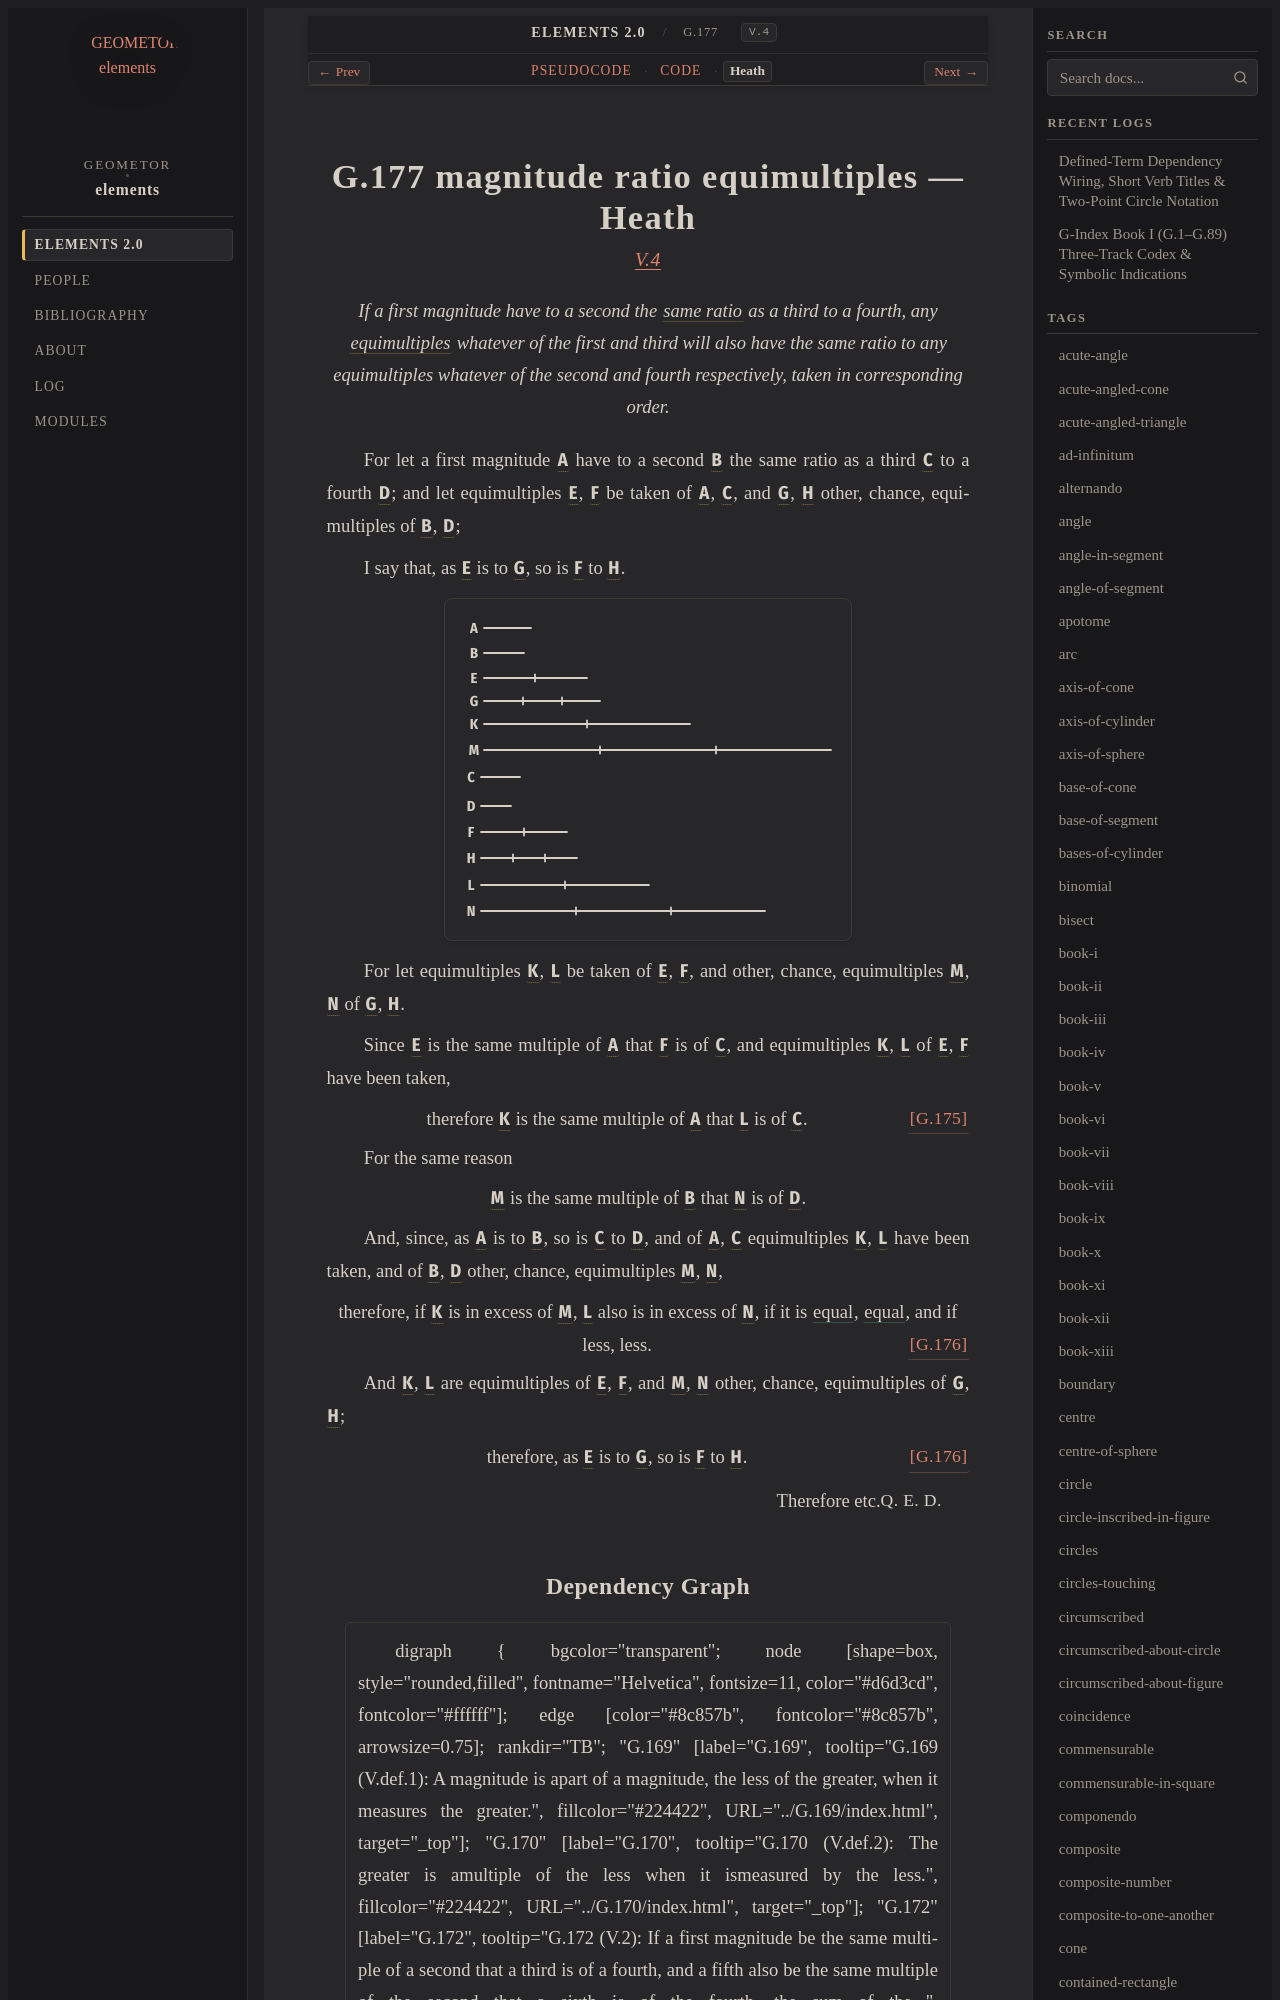

repository: geometor/elements · page: elements2/G.177/heath.html · generator: sphinx

:canonical_id: G.177
:original_id: V.4
:title: G.177 magnitude ratio equimultiples
:volume: II
:book: V
:type: prop

G.177 magnitude ratio equimultiples — Heath
===========================================

.. rubric:: `V.4 <https://geometor.github.io/euclid/heath/volume_II/book_v/propositions/04/>`_

.. enunciation::

   If a first magnitude have to a second the :term:`same ratio <G.176>` as a third to a fourth, any :term:`equimultiples <multiple>` whatever of the first and third will also have the same ratio to any equimultiples whatever of the second and fourth respectively, taken in corresponding order.

For let a first magnitude :g:`A <g1:A>` have to a second :g:`B <g1:B>` the same ratio as a third :g:`C <g1:C>` to a fourth :g:`D <g1:D>`; and let equimultiples :g:`E <g1:E>`, :g:`F <g1:F>` be taken of :g:`A <g1:A>`, :g:`C <g1:C>`, and :g:`G <g1:G>`, :g:`H <g1:H>` other, chance, equimultiples of :g:`B <g1:B>`, :g:`D <g1:D>`;

I say that, as :g:`E <g1:E>` is to :g:`G <g1:G>`, so is :g:`F <g1:F>` to :g:`H <g1:H>`.

.. picture:: g1.svg
   :alt: Proposition 4 diagram

For let equimultiples :g:`K <g1:K>`, :g:`L <g1:L>` be taken of :g:`E <g1:E>`, :g:`F <g1:F>`, and other, chance, equimultiples :g:`M <g1:M>`, :g:`N <g1:N>` of :g:`G <g1:G>`, :g:`H <g1:H>`.

Since :g:`E <g1:E>` is the same multiple of :g:`A <g1:A>` that :g:`F <g1:F>` is of :g:`C <g1:C>`, and equimultiples :g:`K <g1:K>`, :g:`L <g1:L>` of :g:`E <g1:E>`, :g:`F <g1:F>` have been taken,

.. assertion:: [G.175] <G.175>

   therefore :g:`K <g1:K>` is the same multiple of :g:`A <g1:A>` that :g:`L <g1:L>` is of :g:`C <g1:C>`.

For the same reason

.. assertion::

   :g:`M <g1:M>` is the same multiple of :g:`B <g1:B>` that :g:`N <g1:N>` is of :g:`D <g1:D>`.

And, since, as :g:`A <g1:A>` is to :g:`B <g1:B>`, so is :g:`C <g1:C>` to :g:`D <g1:D>`, and of :g:`A <g1:A>`, :g:`C <g1:C>` equimultiples :g:`K <g1:K>`, :g:`L <g1:L>` have been taken, and of :g:`B <g1:B>`, :g:`D <g1:D>` other, chance, equimultiples :g:`M <g1:M>`, :g:`N <g1:N>`,

.. assertion::
